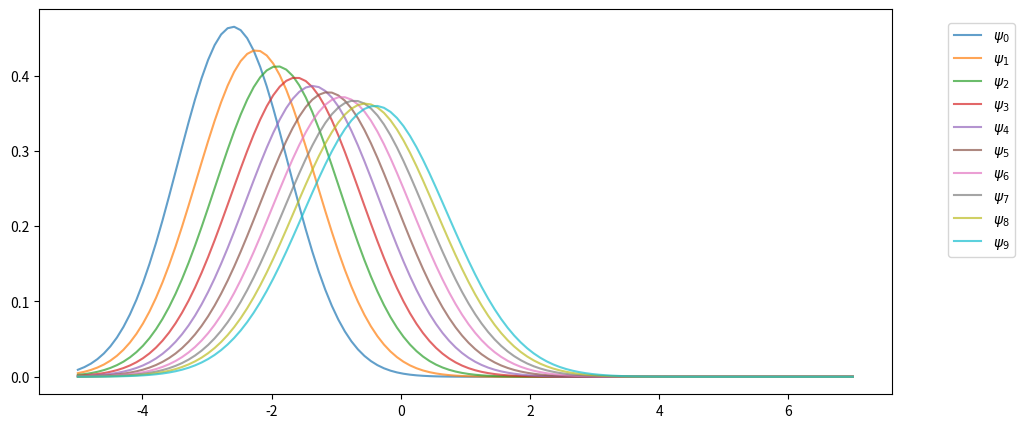
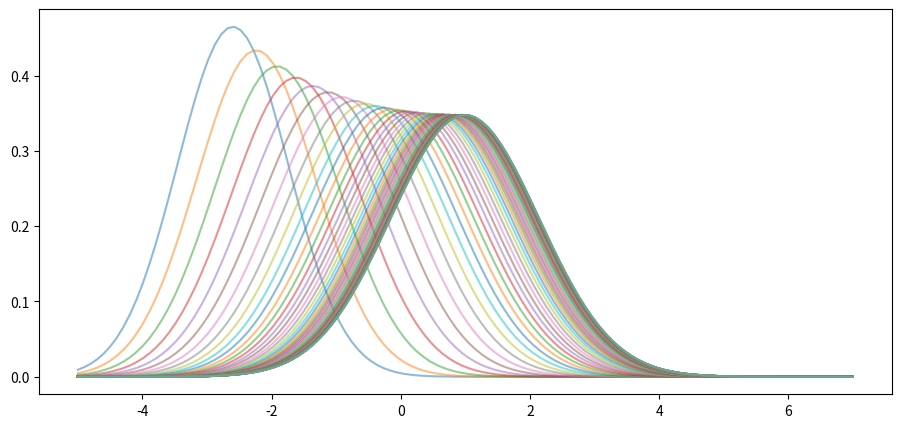
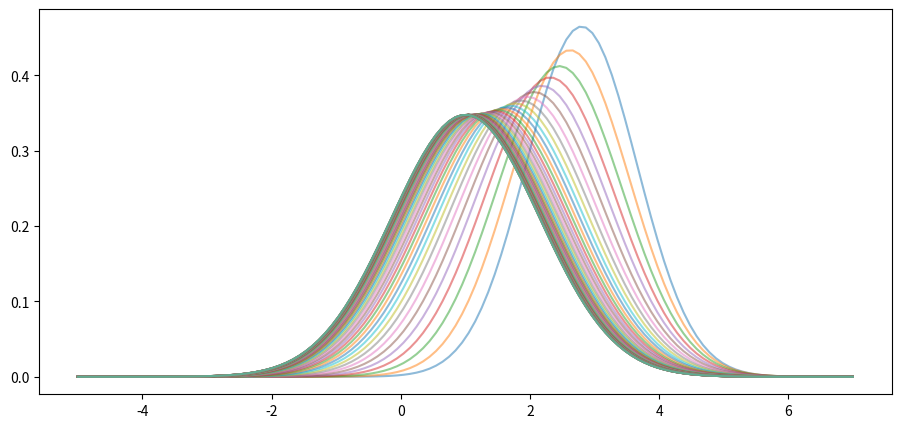
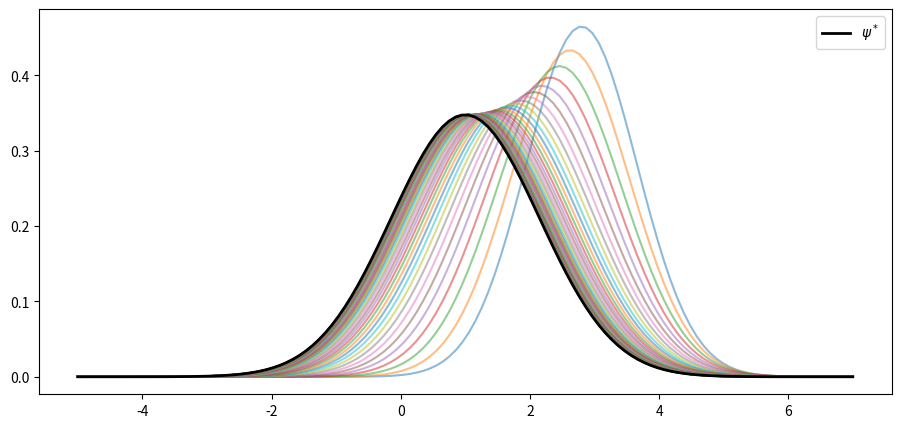

Write Python code to recreate these figures, in order. (Note: this script raises an exception after producing the figures.)
import numpy as np
%matplotlib inline
import matplotlib.pyplot as plt
plt.rcParams["figure.figsize"] = (11, 5)  # 设置默认图形大小

a, b, c = 0.9, 0.1, 0.5

mu, v = -3.0, 0.6  # 初始条件 mu_0, v_0

from scipy.stats import norm

sim_length = 10
grid = np.linspace(-5, 7, 120)

fig, ax = plt.subplots()

for t in range(sim_length):
    mu = a * mu + b
    v = a**2 * v + c**2
    ax.plot(grid, norm.pdf(grid, loc=mu, scale=np.sqrt(v)),
            label=f"$\psi_{t}$",
            alpha=0.7)

ax.legend(bbox_to_anchor=[1.05,1],loc=2,borderaxespad=1)

plt.show()

def plot_density_seq(ax, mu_0=-3.0, v_0=0.6, sim_length=60):
    mu, v = mu_0, v_0
    for t in range(sim_length):
        mu = a * mu + b
        v = a**2 * v + c**2
        ax.plot(grid,
                norm.pdf(grid, loc=mu, scale=np.sqrt(v)),
                alpha=0.5)

fig, ax = plt.subplots()
plot_density_seq(ax)
plt.show()

fig, ax = plt.subplots()
plot_density_seq(ax, mu_0=3.0)
plt.show()

fig, ax = plt.subplots()
plot_density_seq(ax, mu_0=3.0)

mu_star = b / (1 - a)
std_star = np.sqrt(c**2 / (1 - a**2))  # v_star 的平方根
psi_star = norm.pdf(grid, loc=mu_star, scale=std_star)
ax.plot(grid, psi_star, 'k-', lw=2, label="$\psi^*$")
ax.legend()

plt.show()

from numba import njit
from scipy.special import factorial2

@njit
def sample_moments_ar1(k, m=100_000, mu_0=0.0, sigma_0=1.0, seed=1234):
    np.random.seed(seed)
    sample_sum = 0.0
    x = mu_0 + sigma_0 * np.random.randn()
    for t in range(m):
        sample_sum += (x - mu_star)**k
        x = a * x + b + c * np.random.randn()
    return sample_sum / m

def true_moments_ar1(k):
    if k % 2 == 0:
        return std_star**k * factorial2(k - 1)
    else:
        return 0

k_vals = np.arange(6) + 1
sample_moments = np.empty_like(k_vals)
true_moments = np.empty_like(k_vals)

for k_idx, k in enumerate(k_vals):
    sample_moments[k_idx] = sample_moments_ar1(k)
    true_moments[k_idx] = true_moments_ar1(k)

fig, ax = plt.subplots()
ax.plot(k_vals, true_moments, label="true moments")
ax.plot(k_vals, sample_moments, label="sample moments")
ax.legend()

plt.show()

K = norm.pdf

class KDE:

    def __init__(self, x_data, h=None):

        if h is None:
            c = x_data.std()
            n = len(x_data)
            h = 1.06 * c * n**(-1/5)
        self.h = h
        self.x_data = x_data

    def f(self, x):
        if np.isscalar(x):
            return K((x - self.x_data) / self.h).mean() * (1/self.h)
        else:
            y = np.empty_like(x)
            for i, x_val in enumerate(x):
                y[i] = K((x_val - self.x_data) / self.h).mean() * (1/self.h)
            return y

def plot_kde(ϕ, x_min=-0.2, x_max=1.2):
    x_data = ϕ.rvs(n)
    kde = KDE(x_data)

    x_grid = np.linspace(-0.2, 1.2, 100)
    fig, ax = plt.subplots()
    ax.plot(x_grid, kde.f(x_grid), label="estimate")
    ax.plot(x_grid, ϕ.pdf(x_grid), label="true density")
    ax.legend()
    plt.show()

from scipy.stats import beta

n = 500
parameter_pairs= (2, 2), (2, 5), (0.5, 0.5)
for α, β in parameter_pairs:
    plot_kde(beta(α, β))

a = 0.9
b = 0.0
c = 0.1
μ = -3
s = 0.2

μ_next = a * μ + b
s_next = np.sqrt(a**2 * s**2 + c**2)

ψ = lambda x: K((x - μ) / s)
ψ_next = lambda x: K((x - μ_next) / s_next)

ψ = norm(μ, s)
ψ_next = norm(μ_next, s_next)

n = 2000
x_draws = ψ.rvs(n)
x_draws_next = a * x_draws + b + c * np.random.randn(n)
kde = KDE(x_draws_next)

x_grid = np.linspace(μ - 1, μ + 1, 100)
fig, ax = plt.subplots()

ax.plot(x_grid, ψ.pdf(x_grid), label="$\psi_t$")
ax.plot(x_grid, ψ_next.pdf(x_grid), label="$\psi_{t+1}$")
ax.plot(x_grid, kde.f(x_grid), label="estimate of $\psi_{t+1}$")

ax.legend()
plt.show()